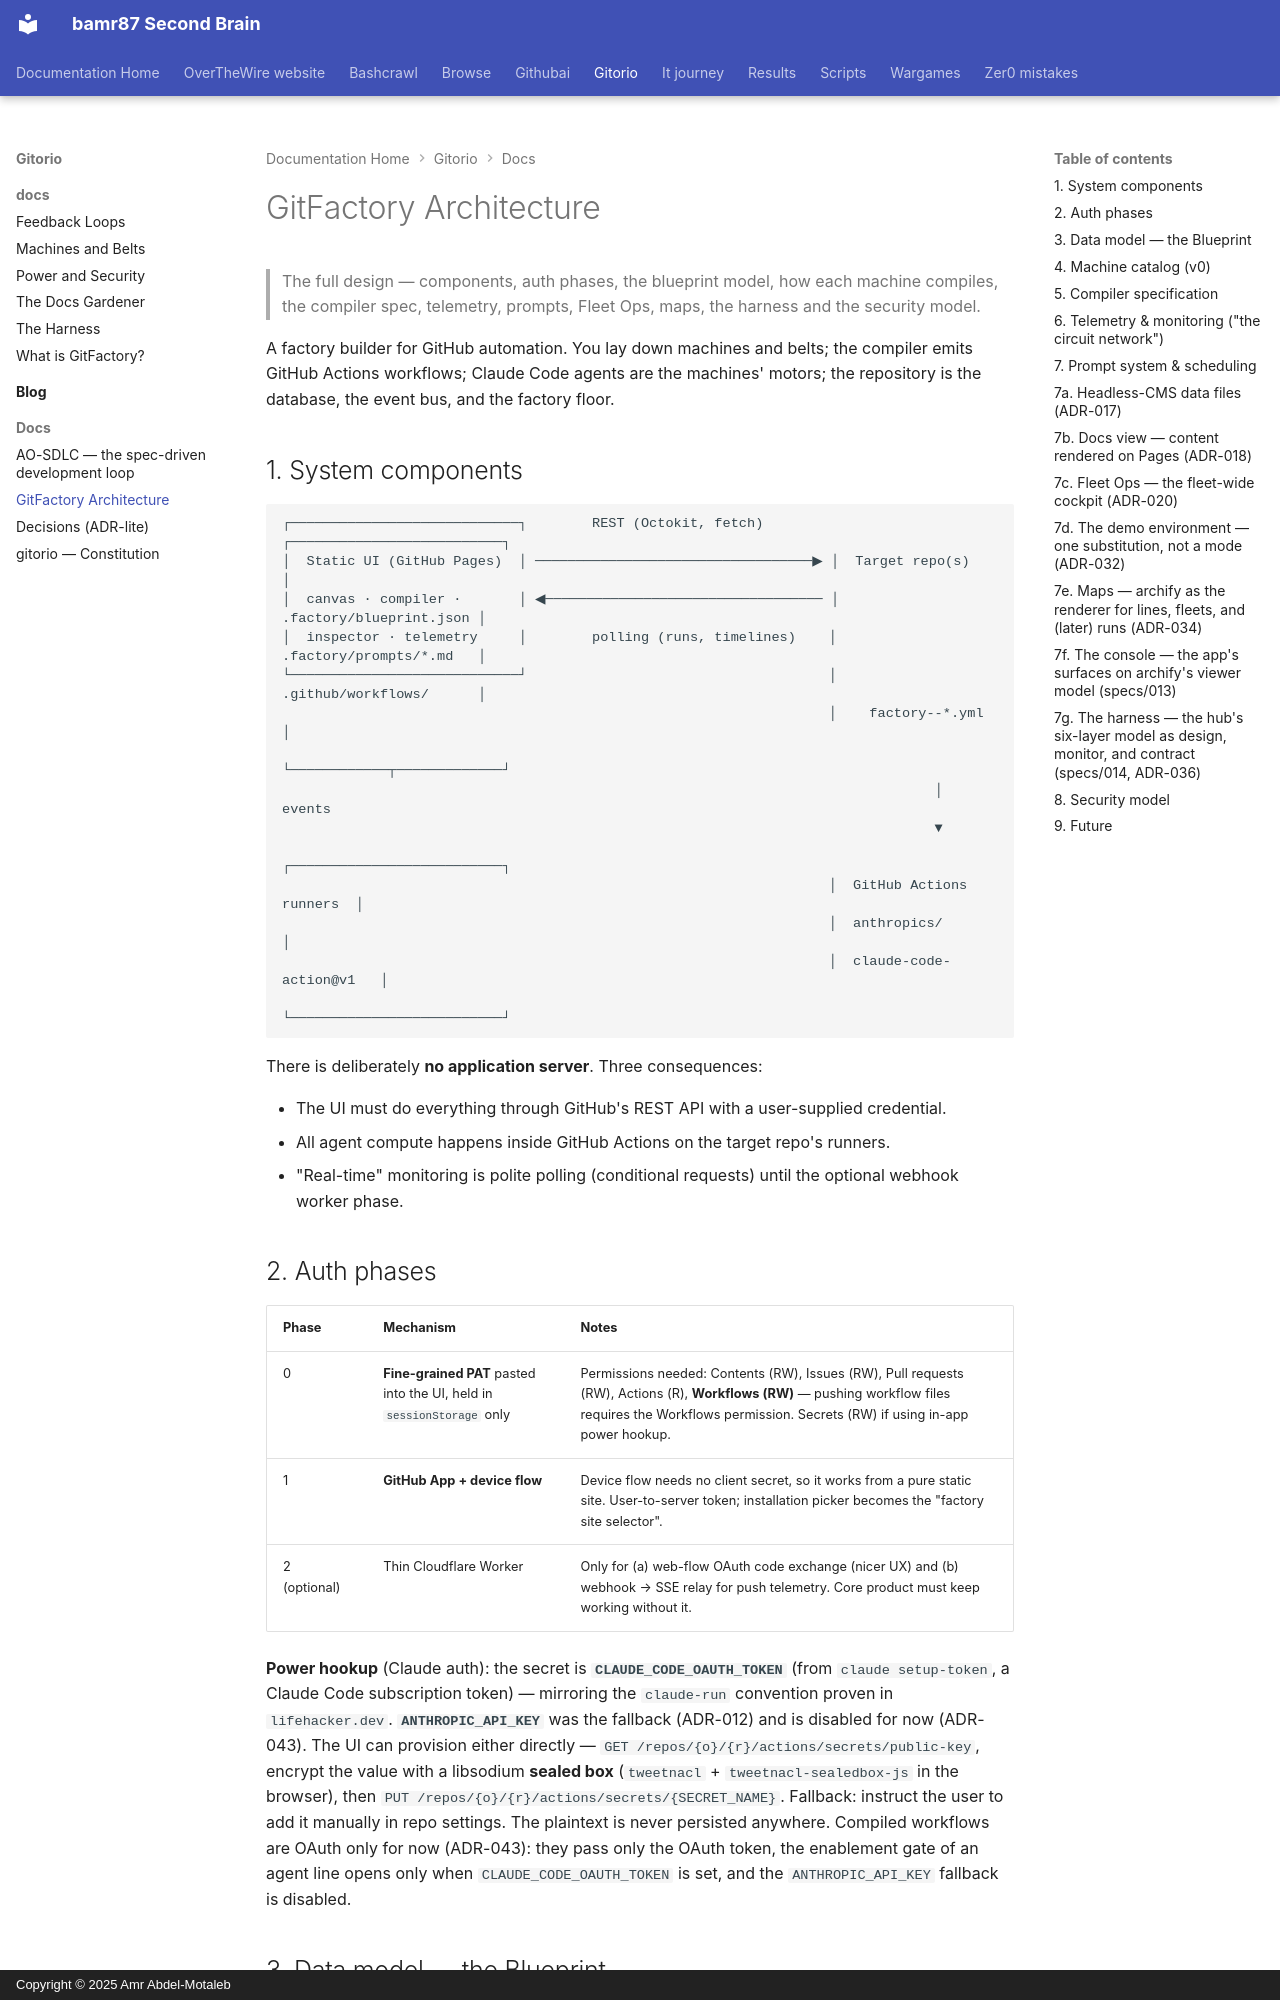

repository: bamr87/README · page: gitorio/docs/ARCHITECTURE/index.html · generator: mkdocs · copyright: Copyright © 2025 Amr Abdel-Motaleb

---
source_file: docs/ARCHITECTURE.md
source_repo: bamr87/gitorio
source_url: https://github.com/bamr87/gitorio/blob/main/docs/ARCHITECTURE.md
title: GitFactory Architecture
---
# GitFactory Architecture

> The full design — components, auth phases, the blueprint model, how each machine compiles, the compiler spec, telemetry, prompts, Fleet Ops, maps, the harness and the security model.

A factory builder for GitHub automation. You lay down machines and belts; the compiler emits GitHub Actions workflows; Claude Code agents are the machines' motors; the repository is the database, the event bus, and the factory floor.

## 1. System components

```
┌────────────────────────────┐        REST (Octokit, fetch)        ┌──────────────────────────┐
│  Static UI (GitHub Pages)  │ ──────────────────────────────────▶ │  Target repo(s)          │
│  canvas · compiler ·       │ ◀────────────────────────────────── │  .factory/blueprint.json │
│  inspector · telemetry     │        polling (runs, timelines)    │  .factory/prompts/*.md   │
└────────────────────────────┘                                     │  .github/workflows/      │
                                                                   │    factory--*.yml        │
                                                                   └────────────┬─────────────┘
                                                                                │ events
                                                                                ▼
                                                                   ┌──────────────────────────┐
                                                                   │  GitHub Actions runners  │
                                                                   │  anthropics/             │
                                                                   │  claude-code-action@v1   │
                                                                   └──────────────────────────┘
```

There is deliberately **no application server**. Three consequences:

- The UI must do everything through GitHub's REST API with a user-supplied credential.
- All agent compute happens inside GitHub Actions on the target repo's runners.
- "Real-time" monitoring is polite polling (conditional requests) until the optional webhook worker phase.

## 2. Auth phases

| Phase | Mechanism | Notes |
|---|---|---|
| 0 | **Fine-grained PAT** pasted into the UI, held in `sessionStorage` only | Permissions needed: Contents (RW), Issues (RW), Pull requests (RW), Actions (R), **Workflows (RW)** — pushing workflow files requires the Workflows permission. Secrets (RW) if using in-app power hookup. |
| 1 | **GitHub App + device flow** | Device flow needs no client secret, so it works from a pure static site. User-to-server token; installation picker becomes the "factory site selector". |
| 2 (optional) | Thin Cloudflare Worker | Only for (a) web-flow OAuth code exchange (nicer UX) and (b) webhook → SSE relay for push telemetry. Core product must keep working without it. |

**Power hookup** (Claude auth): the secret is **`CLAUDE_CODE_OAUTH_TOKEN`** (from `claude setup-token`, a Claude Code subscription token) — mirroring the `claude-run` convention proven in `lifehacker.dev`. **`ANTHROPIC_API_KEY`** was the fallback (ADR-012) and is disabled for now (ADR-043). The UI can provision either directly — `GET /repos/{o}/{r}/actions/secrets/public-key`, encrypt the value with a libsodium **sealed box** (`tweetnacl` + `tweetnacl-sealedbox-js` in the browser), then `PUT /repos/{o}/{r}/actions/secrets/{SECRET_NAME}`. Fallback: instruct the user to add it manually in repo settings. The plaintext is never persisted anywhere. Compiled workflows are OAuth only for now (ADR-043): they pass only the OAuth token, the enablement gate of an agent line opens only when `CLAUDE_CODE_OAUTH_TOKEN` is set, and the `ANTHROPIC_API_KEY` fallback is disabled.

## 3. Data model — the Blueprint

Canonical schema: `schema/blueprint.schema.json`. Shape:

```jsonc
{
  "version": 1,
  "meta": { "name": "Issue Triage Line", "repo": "owner/name", "description": "…" },
  "nodes": [
    { "id": "n1", "type": "trigger.issue_opened", "position": { "x": 0, "y": 120 }, "config": {} },
    { "id": "n2", "type": "agent.claude", "position": { "x": 320, "y": 120 },
      "config": { "promptRef": ".factory/prompts/triage.md", "model": "claude-sonnet-5-5", "maxTurns": 8 } },
    { "id": "n3", "type": "sink.label", "position": { "x": 640, "y": 60 }, "config": { "labels": "" } }
  ],
  "edges": [ { "id": "e1", "from": { "node": "n1", "port": "out" }, "to": { "node": "n2", "port": "in" } } ]
}
```

- Stored **in the target repo** at `.factory/blueprint.json` → versioned, PR-reviewable, portable, and multiple people can open the same factory.
- **Blueprint strings**: base64url of the JSON, shareable like Factorio blueprint strings. Import/export lives in the top bar.
- The UI keeps an in-memory working copy; "Deploy" writes blueprint + compiled workflows + any new prompt files in a single commit (or a PR, user's choice).
